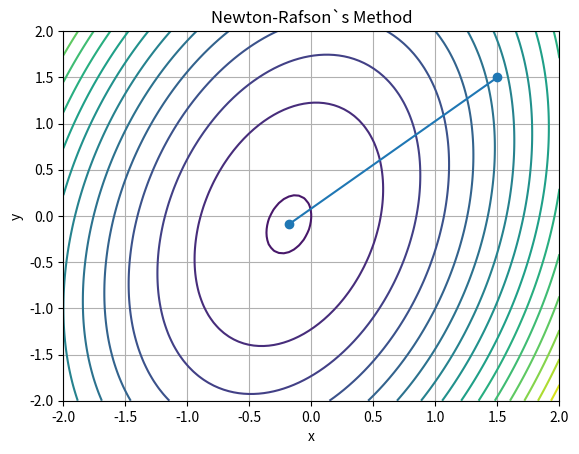
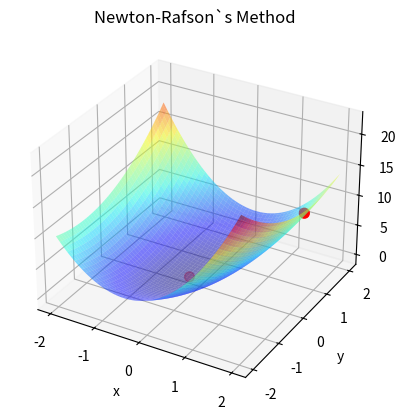

These figures' Python source, in order:
import math
import numpy as np
import matplotlib.pyplot as plt

def func(x, y):
    return 3 * x ** 2 + y ** 2 - x * y + x

def grad_f(x, y):
    return [6 * x - y + 1, 2 * y - x]

def hessian(x, y):
    return [[6, -1], [-1, 2]]

def golden_section_search(func, a, b, tol=1e-5):
    gr = (math.sqrt(5) + 1) / 2  # Golden ratio
    c = b - (b - a) / gr
    d = a + (b - a) / gr
    while abs(c - d) > tol:
        if func(c) < func(d):
            b = d
        else:
            a = c
        c = b - (b - a) / gr
        d = a + (b - a) / gr
    return (b + a) / 2

def newton_method(x, y, eps1=0.1, eps2=0.15, M=10):
    x_values = [(x, y)]
    k = 0

    while True:
        grad = grad_f(x, y)
        norm_grad = math.sqrt(grad[0] ** 2 + grad[1] ** 2)

        if norm_grad < eps1:
            break

        if k >= M:
            break

        hess_inv = np.linalg.inv(hessian(x, y))
        direction = np.dot(hess_inv, grad)

        # Using golden section search for line search
        t = golden_section_search(lambda t: func(x - t * direction[0], y - t * direction[1]), 0, 1)

        x_new = x - t * direction[0]
        y_new = y - t * direction[1]

        f_x = func(x, y)
        f_x_new = func(x_new, y_new)

        if abs(f_x_new - f_x) < eps2 and math.sqrt((x_new - x) ** 2 + (y_new - y) ** 2) < eps2:
            break

        x, y = x_new, y_new
        x_values.append((x, y))
        k += 1

    return (x, y), func(x, y), k, x_values

x_start, y_start = 1.5, 1.5
result, f_result, iterations, x_values = newton_method(x_start, y_start)
print('Initial function: f(x) = 3x^2 + y^2 - xy + x ')
print('x* =', result)
print('f(x*) =', f_result)

print('Iterations until convergence:', iterations + 1)
print('Last coordinates of x at each iteration:')
for i, x_val in enumerate(x_values):
    print(f'Iteration {i + 1}: x1 = {x_val[0]}, x2 = {x_val[1]}, f(x) = {func(*x_val)}')

# Visualizing the optimization path
def img_2d(x_vals, func):
    plt.figure()
    x_range = np.linspace(-2, 2, 100)
    y_range = np.linspace(-2, 2, 100)
    X, Y = np.meshgrid(x_range, y_range)
    Z = func(X, Y)

    plt.contour(X, Y, Z, levels=20)
    x_val = np.array(x_vals)
    plt.plot(x_val[:, 0], x_val[:, 1], '-o')
    plt.xlabel('x')
    plt.ylabel('y')
    plt.title('Newton-Rafson`s Method')
    plt.grid(True)
    plt.show()

def img_3d(x_vals, func):
    fig = plt.figure()
    ax = fig.add_subplot(111, projection='3d')
    x_range = np.linspace(-2, 2, 100)
    y_range = np.linspace(-2, 2, 100)
    X, Y = np.meshgrid(x_range, y_range)
    Z = func(X, Y)

    ax.plot_surface(X, Y, Z, cmap='jet', alpha=0.5)

    x_val = np.array(x_vals)
    ax.scatter(x_val[:, 0], x_val[:, 1], func(x_val[:, 0], x_val[:, 1]), c='r', s=50)
    ax.set_xlabel('x')
    ax.set_ylabel('y')
    ax.set_zlabel('f(x, y)')
    ax.set_title('Newton-Rafson`s Method')
    ax.grid(True)
    plt.show()

img_2d(x_values, func)
img_3d(x_values, func)